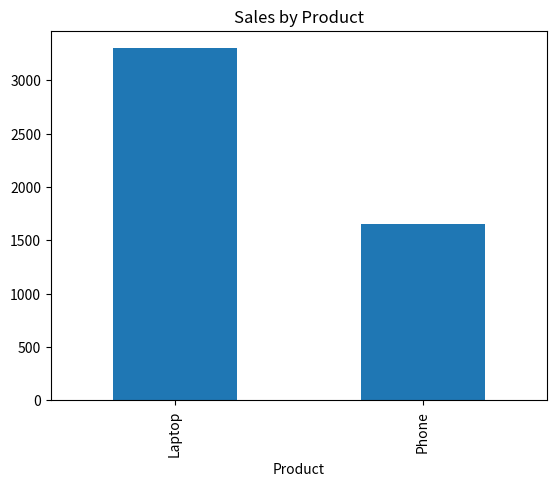

Recreate this plot in Python.
import pandas as pd
import matplotlib.pyplot as plt

data = {
    'Product': ['Phone', 'Laptop', 'Phone', 'Laptop', 'Phone', 'Laptop'],
    'Sales': [500, 1000, 600, 1200, 550, 1100]
}

df = pd.DataFrame(data)

print("Our Data:")
print(df)

print("\nTotal Sales by Product:")
result = df.groupby('Product')['Sales'].sum()
print(result)


result.plot(kind='bar')
plt.title('Sales by Product')
plt.show()

print("Done!")